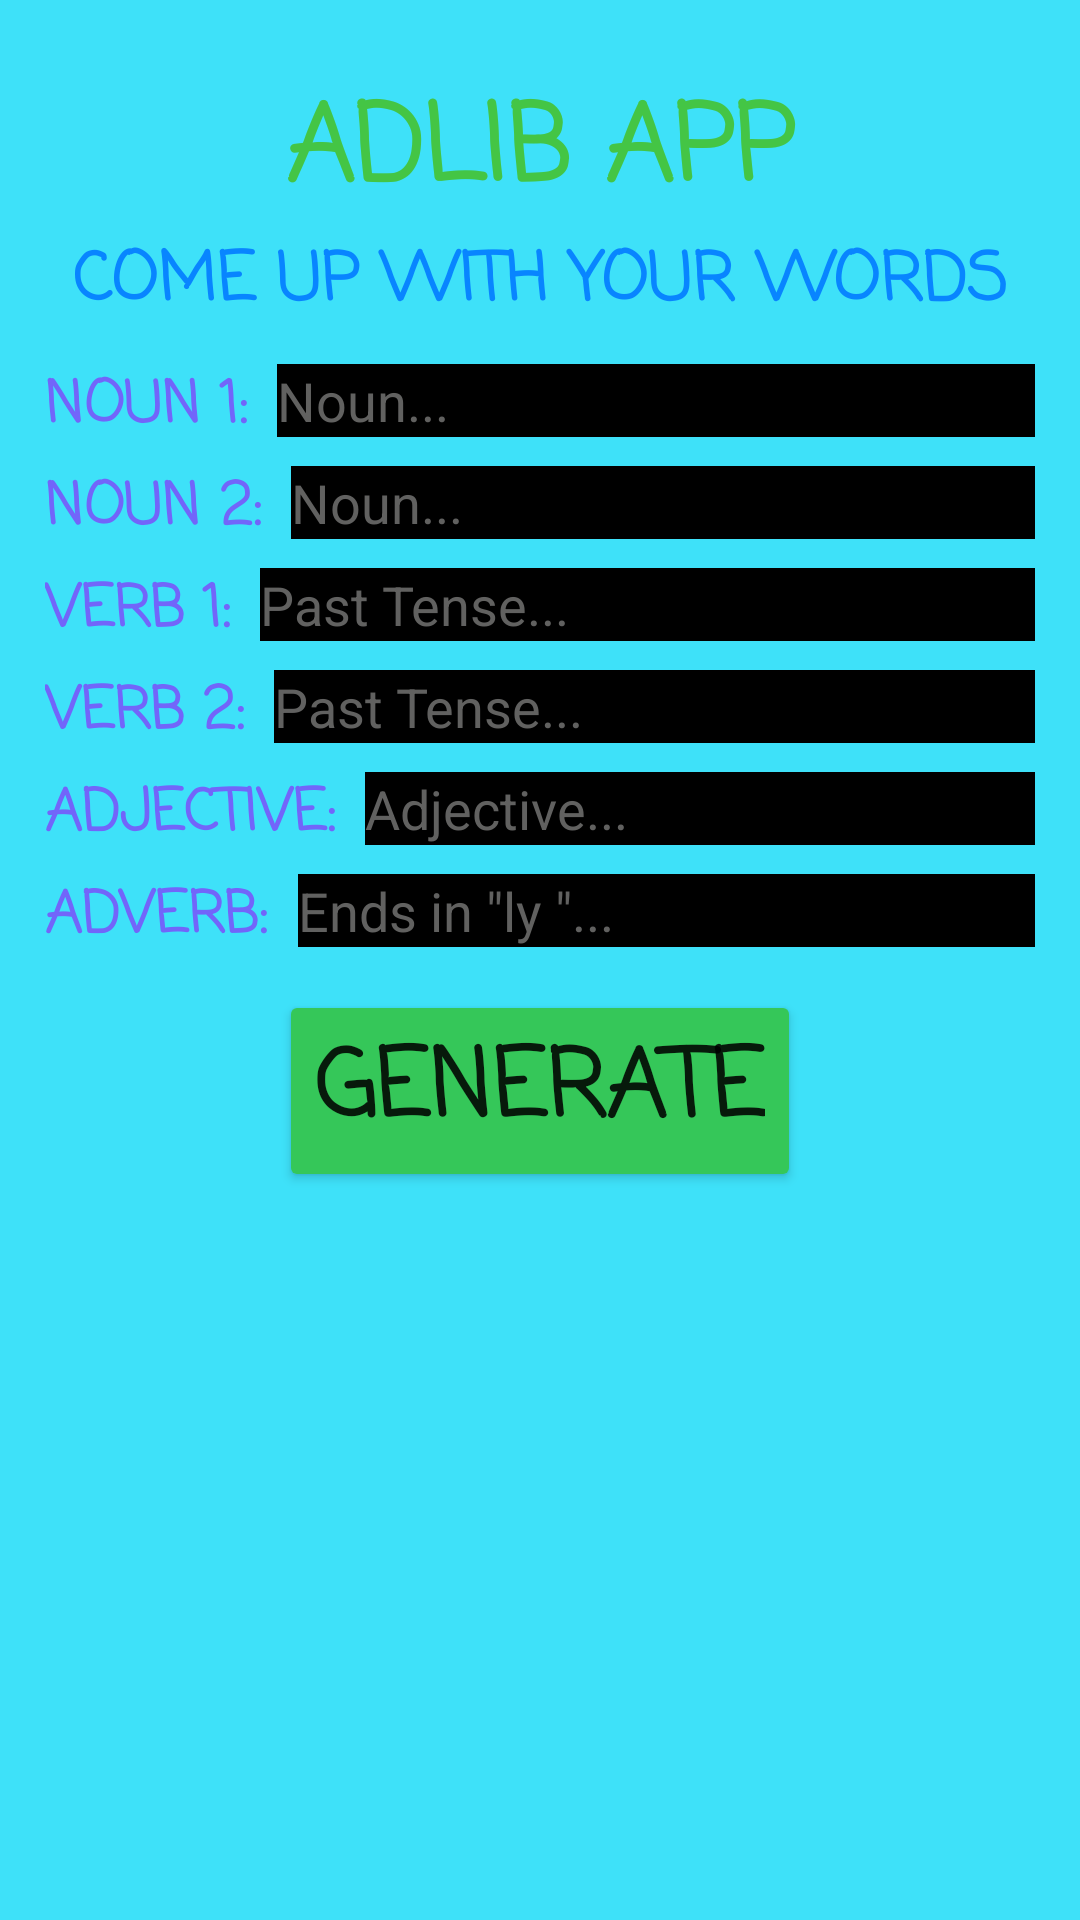

Layout XML and referenced resources for this Android screen:
<!-- AndroidManifest.xml: application theme Theme.AdLibAndroidJava -->
<!-- res/layout/generator_fields_fragment.xml -->
<?xml version="1.0" encoding="utf-8"?>
<LinearLayout
    android:id="@+id/GenerateFieldsFragment"
    xmlns:android="http://schemas.android.com/apk/res/android"
    android:layout_width="match_parent"
    android:layout_height="match_parent"
    xmlns:tools="http://schemas.android.com/tools"
    android:background="#3ee1f9"
    android:orientation="vertical"
    tools:context=".FirstFragment">

    <TextView
        android:layout_width="match_parent"
        android:layout_height="wrap_content"
        android:layout_marginTop="24dp"
        android:fontFamily="casual"
        android:text="ADLIB APP"
        android:textAlignment="center"
        android:textColor="#44c545"
        android:textSize="35sp"
        android:textStyle="bold" />

    <TextView
        android:layout_width="match_parent"
        android:layout_height="wrap_content"
        android:layout_marginTop="0dp"
        android:layout_marginBottom="10dp"
        android:fontFamily="casual"
        android:text="COME UP WITH YOUR WORDS"
        android:textAlignment="center"
        android:textColor="#0885ff"
        android:textSize="22sp"
        android:textStyle="bold" />

    <LinearLayout
        android:layout_width="match_parent"
        android:layout_height="wrap_content"
        android:orientation="horizontal"
        android:layout_marginLeft="15dp"
        android:layout_marginRight="15dp">

        <TextView
            android:id="@+id/noun1_textview"
            android:layout_width="wrap_content"
            android:layout_height="wrap_content"
            android:layout_marginTop="0dp"
            android:fontFamily="casual"
            android:text="NOUN 1:"
            android:textSize="19sp"
            android:textColor="#7265fa"
            android:textStyle="bold" />

        <EditText
            android:id="@+id/NounOneField"
            android:layout_width="match_parent"
            android:layout_height="wrap_content"
            android:layout_marginLeft="10dp"
            android:hint="Noun..."
            android:textColor="#FFFFFF"
            android:textColorHint="#616160"
            android:background="@color/black"/>

    </LinearLayout>

    <LinearLayout
        android:layout_width="match_parent"
        android:layout_height="wrap_content"
        android:orientation="horizontal"
        android:layout_marginLeft="15dp"
        android:layout_marginRight="15dp"
        android:layout_marginTop="5sp">

        <TextView
            android:id="@+id/noun2_textview"
            android:layout_width="wrap_content"
            android:layout_height="wrap_content"
            android:layout_marginTop="0dp"
            android:fontFamily="casual"
            android:text="NOUN 2:"
            android:textSize="19sp"
            android:textColor="#7265fa"
            android:textStyle="bold" />

        <EditText
            android:id="@+id/NounTwoField"
            android:layout_width="match_parent"
            android:layout_height="wrap_content"
            android:layout_marginLeft="10dp"
            android:hint="Noun..."
            android:textColor="#FFFFFF"
            android:textColorHint="#616160"
            android:background="@color/black"/>

    </LinearLayout>

    <LinearLayout
        android:layout_width="match_parent"
        android:layout_height="wrap_content"
        android:orientation="horizontal"
        android:layout_marginLeft="15dp"
        android:layout_marginRight="15dp"
        android:layout_marginTop="5sp">

        <TextView
            android:id="@+id/verb1_textview"
            android:layout_width="wrap_content"
            android:layout_height="wrap_content"
            android:layout_marginTop="0dp"
            android:fontFamily="casual"
            android:text="VERB 1:"
            android:textSize="19sp"
            android:textColor="#7265fa"
            android:textStyle="bold" />

        <EditText
            android:id="@+id/VerbOneField"
            android:layout_width="match_parent"
            android:layout_height="wrap_content"
            android:layout_marginLeft="10dp"
            android:hint="Past Tense..."
            android:textColor="#FFFFFF"
            android:textColorHint="#616160"
            android:background="@color/black"/>

    </LinearLayout>

    <LinearLayout
        android:layout_width="match_parent"
        android:layout_height="wrap_content"
        android:orientation="horizontal"
        android:layout_marginLeft="15dp"
        android:layout_marginRight="15dp"
        android:layout_marginTop="5sp">

        <TextView
            android:id="@+id/verb2_textview"
            android:layout_width="wrap_content"
            android:layout_height="wrap_content"
            android:layout_marginTop="0dp"
            android:fontFamily="casual"
            android:text="VERB 2:"
            android:textSize="19sp"
            android:textColor="#7265fa"
            android:textStyle="bold" />

        <EditText
            android:id="@+id/VerbTwoField"
            android:layout_width="match_parent"
            android:layout_height="wrap_content"
            android:layout_marginLeft="10dp"
            android:hint="Past Tense..."
            android:textColor="#FFFFFF"
            android:textColorHint="#616160"
            android:background="@color/black"/>

    </LinearLayout>

    <LinearLayout
        android:layout_width="match_parent"
        android:layout_height="wrap_content"
        android:orientation="horizontal"
        android:layout_marginLeft="15dp"
        android:layout_marginRight="15dp"
        android:layout_marginTop="5sp">

        <TextView
            android:id="@+id/adjective_textview"
            android:layout_width="wrap_content"
            android:layout_height="wrap_content"
            android:layout_marginTop="0dp"
            android:fontFamily="casual"
            android:text="ADJECTIVE:"
            android:textSize="19sp"
            android:textColor="#7265fa"
            android:textStyle="bold" />

        <EditText
            android:id="@+id/AdjectiveField"
            android:layout_width="match_parent"
            android:layout_height="wrap_content"
            android:layout_marginLeft="10dp"
            android:hint="Adjective..."
            android:textColor="#FFFFFF"
            android:textColorHint="#616160"
            android:background="@color/black"/>

    </LinearLayout>

    <LinearLayout
        android:layout_width="match_parent"
        android:layout_height="wrap_content"
        android:orientation="horizontal"
        android:layout_marginLeft="15dp"
        android:layout_marginRight="15dp"
        android:layout_marginTop="5sp">

        <TextView
            android:id="@+id/adverb_textview"
            android:layout_width="wrap_content"
            android:layout_height="wrap_content"
            android:layout_marginTop="0dp"
            android:fontFamily="casual"
            android:text="ADVERB:"
            android:textSize="19sp"
            android:textColor="#7265fa"
            android:textStyle="bold" />

        <EditText
            android:id="@+id/AdverbField"
            android:layout_width="match_parent"
            android:layout_height="wrap_content"
            android:layout_marginLeft="10dp"
            android:hint="Ends in &quot;ly &quot;..."
            android:textColor="#FFFFFF"
            android:textColorHint="#616160"
            android:background="@color/black"/>

    </LinearLayout>

    <LinearLayout
        android:layout_width="match_parent"
        android:layout_height="wrap_content"
        android:layout_marginTop="10sp"
        android:orientation="vertical"
        android:gravity="center">

        <Button
            android:id="@+id/generate_button"
            android:layout_width="wrap_content"
            android:layout_height="wrap_content"
            android:backgroundTint="#35c759"
            android:fontFamily="casual"
            android:text="GENERATE"
            android:textSize="31sp"
            android:textStyle="bold" />

    </LinearLayout>

</LinearLayout>
<!-- resources referenced by this layout -->
<resources>
  <style name="Theme.AdLibAndroidJava" parent="Theme.MaterialComponents.DayNight.DarkActionBar">
          
          <item name="colorPrimary">@color/purple_500</item>
          <item name="colorPrimaryVariant">@color/purple_700</item>
          <item name="colorOnPrimary">@color/white</item>
          
          <item name="colorSecondary">@color/teal_200</item>
          <item name="colorSecondaryVariant">@color/teal_700</item>
          <item name="colorOnSecondary">@color/black</item>
          
          <item name="android:statusBarColor">?attr/colorPrimaryVariant</item>
          
          <item name="windowActionBar">false</item>
          <item name="windowNoTitle">true</item>
      </style>
  <!-- not gathered from this repository: default colours our renderer supplied (Android Studio template values) -->
  <color name="purple_500">#FF6200EE</color>
  <color name="purple_700">#FF3700B3</color>
  <color name="teal_200">#FF03DAC5</color>
  <color name="teal_700">#FF018786</color>
  <color name="black">#FF000000</color>
  <color name="white">#FFFFFFFF</color>
</resources>
